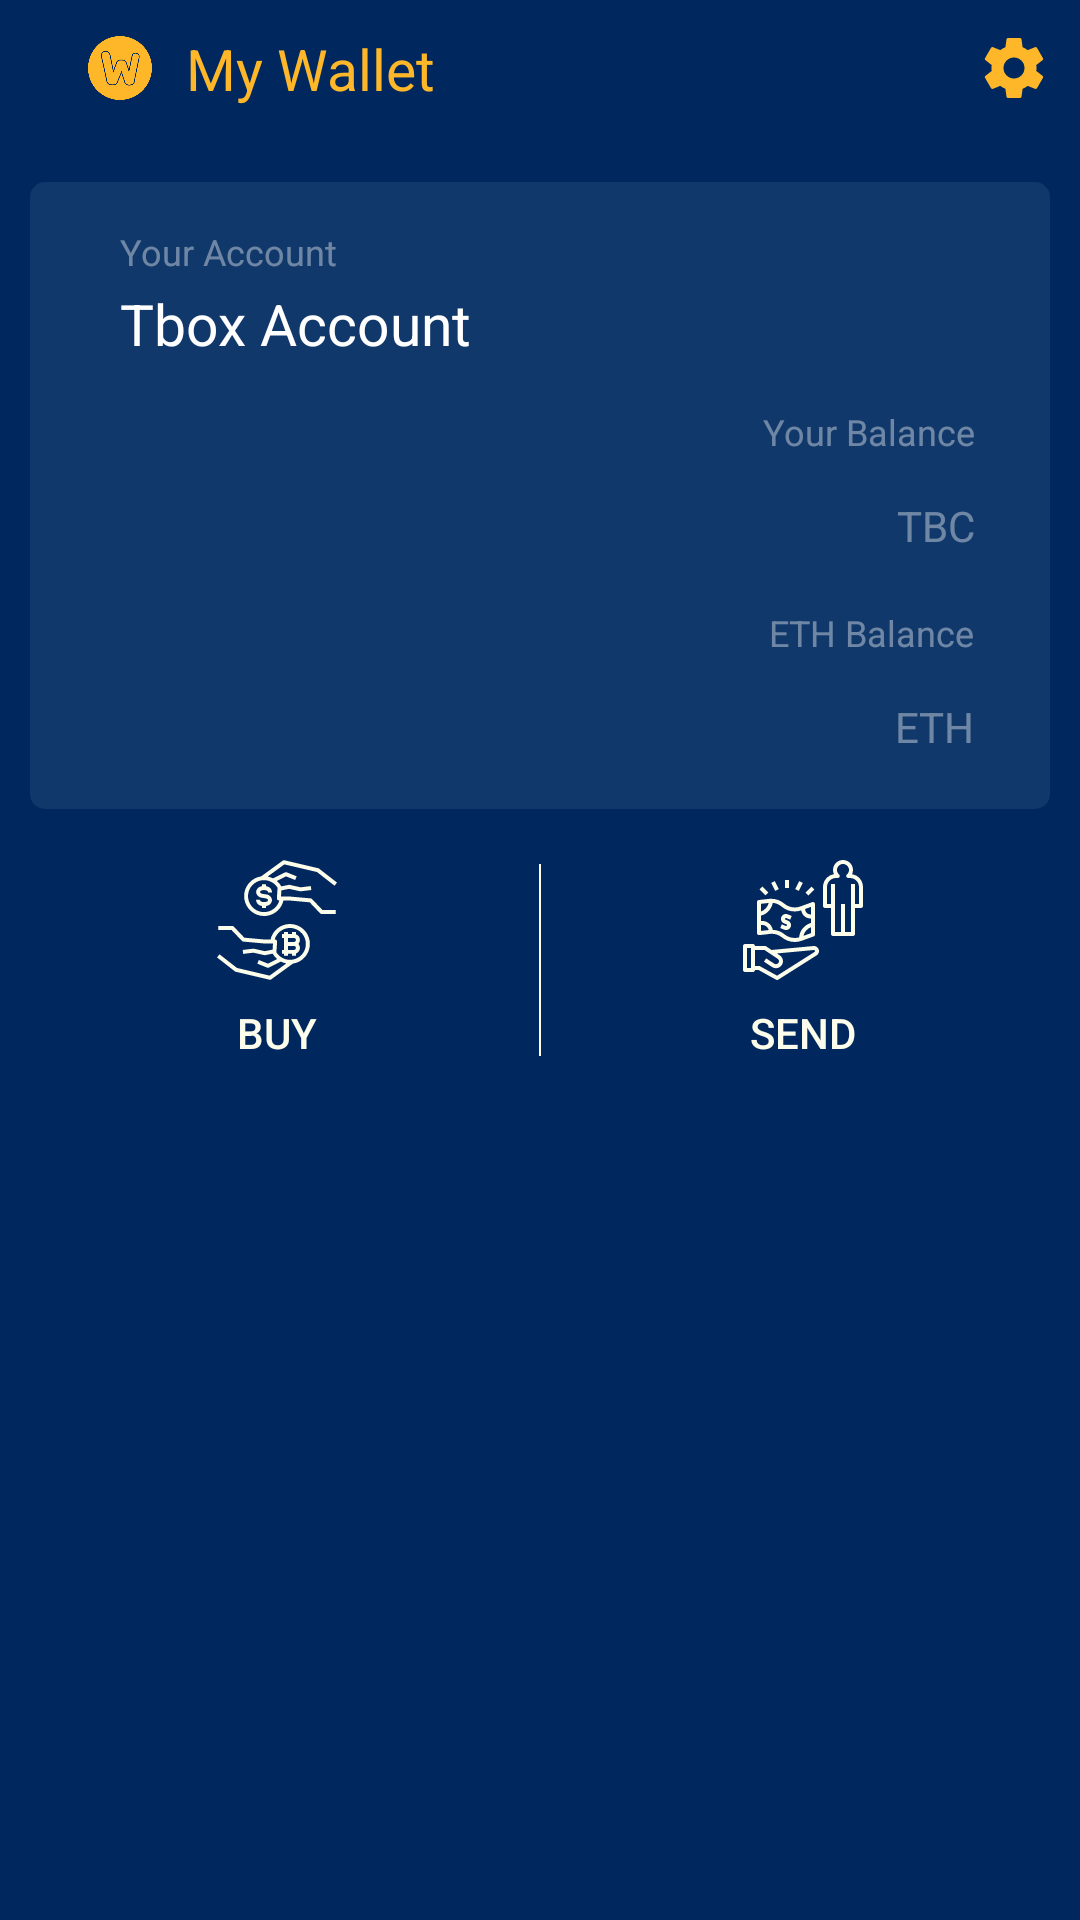

Produce the Android XML layout that renders to this screen, including the resource entries it uses.
<!-- AndroidManifest.xml: application theme AppTheme -->
<!-- res/layout/wallet_main.xml -->
<?xml version="1.0" encoding="utf-8"?>
<LinearLayout xmlns:android="http://schemas.android.com/apk/res/android"
    xmlns:app="http://schemas.android.com/apk/res-auto"
    xmlns:tools="http://schemas.android.com/tools"
    android:layout_width="match_parent"
    android:layout_height="match_parent"
    tools:context=".WalletMain"
    android:background="@color/walletSecondColor"
    android:orientation="vertical">

    <LinearLayout
        android:id="@+id/TitleLinear"
        android:orientation="horizontal"
        android:layout_width="match_parent"
        android:layout_height="wrap_content"
        android:padding="5sp"
        android:gravity="center_vertical"
        android:weightSum="1">

        <ImageView
            android:layout_width="30dp"
            android:layout_height="30dp"
            app:srcCompat="@drawable/ic_wallet_fore"
            android:layout_marginStart="20dp"/>

        <TextView
            android:layout_width="wrap_content"
            android:layout_height="wrap_content"
            android:text="@string/WalletTitle"
            android:textColor="@color/walletFirstColor"
            android:textSize="19sp"
            android:padding="5sp"
            android:layout_marginStart="2dp"
            android:layout_weight="1"/>

        <ImageButton
            android:layout_width="wrap_content"
            android:layout_height="wrap_content"
            app:srcCompat="@drawable/ic_settings_black_24dp"
            android:background="@null"
            android:padding="5sp"/>

    </LinearLayout>

    <RelativeLayout
        android:layout_width="match_parent"
        android:layout_height="wrap_content"
        android:padding="10sp"
        android:layout_marginStart="10sp"
        android:layout_marginEnd="10sp"
        android:layout_marginTop="15sp"
        android:background="@drawable/wallet_account_info_circle">

        <TextView
            android:id="@+id/WalletAccountTitleTv"
            android:layout_width="wrap_content"
            android:layout_height="wrap_content"
            android:text="@string/WalletAccountTitle"
            android:textColor="@color/walletFifthColor"
            android:textSize="12sp"
            android:layout_marginStart="20sp"
            android:layout_marginTop="5sp"
            android:layout_marginBottom="3sp"/>

        <TextView
            android:id="@+id/WalletAccountTv"
            android:layout_width="wrap_content"
            android:layout_height="wrap_content"
            android:text="Tbox Account"
            android:textSize="19sp"
            android:textColor="@android:color/white"
            android:layout_marginStart="20sp"
            android:layout_below="@id/WalletAccountTitleTv"/>

        <TextView
            android:id="@+id/BalanceTitleTv"
            android:layout_width="wrap_content"
            android:layout_height="wrap_content"
            android:layout_alignParentEnd="true"
            android:layout_below="@id/WalletAccountTv"
            android:text="@string/AccountBalanceTitle"
            android:textSize="12sp"
            android:textColor="@color/walletFifthColor"
            android:layout_marginEnd="15sp"
            android:layout_marginBottom="2sp"
            android:layout_marginTop="15dp"/>

        <TextView
            android:id="@+id/TokenNameTv"
            android:layout_width="wrap_content"
            android:layout_height="wrap_content"
            android:layout_alignParentEnd="true"
            android:layout_below="@id/BalanceTitleTv"
            android:text="@string/TokenName"
            android:textColor="@color/walletFifthColor"
            android:layout_marginEnd="15sp"
            android:layout_alignBaseline="@id/AccountBalanceTv"/>

        <TextView
            android:id="@+id/AccountBalanceTv"
            android:layout_width="wrap_content"
            android:layout_height="wrap_content"
            android:textSize="25sp"
            android:textColor="@android:color/white"
            android:layout_toStartOf="@id/TokenNameTv"
            android:layout_below="@id/BalanceTitleTv"
            android:layout_marginEnd="6sp"/>

        <TextView
            android:id="@+id/EthBalanceTitleTv"
            android:layout_width="wrap_content"
            android:layout_height="wrap_content"
            android:layout_below="@id/AccountBalanceTv"
            android:layout_alignParentEnd="true"
            android:layout_marginEnd="15dp"
            android:text="@string/EthBalanceTitle"
            android:textColor="@color/walletFifthColor"
            android:textSize="12sp"
            android:layout_marginTop="15sp"
            android:layout_marginBottom="2sp"/>

        <TextView
            android:id="@+id/EthNameTv"
            android:layout_width="wrap_content"
            android:layout_height="wrap_content"
            android:text="@string/EthName"
            android:textColor="@color/walletFifthColor"
            android:layout_below="@id/EthBalanceTitleTv"
            android:layout_alignParentEnd="true"
            android:layout_alignBaseline="@id/EthBalanceTv"
            android:layout_marginEnd="15sp"
            android:layout_marginBottom="5sp"/>

        <TextView
            android:id="@+id/EthBalanceTv"
            android:layout_width="wrap_content"
            android:layout_height="wrap_content"
            android:textColor="@android:color/white"
            android:textSize="25sp"
            android:layout_below="@id/EthBalanceTitleTv"
            android:layout_toStartOf="@id/EthNameTv"
            android:layout_marginEnd="6sp"
            android:layout_marginBottom="5sp"/>

    </RelativeLayout>

    <LinearLayout
        android:orientation="horizontal"
        android:layout_width="match_parent"
        android:layout_height="wrap_content"
        android:layout_gravity="center"
        android:gravity="center_vertical"
        android:padding="5dp"
        android:layout_marginTop="2sp"
        android:weightSum="2">

        <Button
            android:id="@+id/BuyTokenBtn"
            android:layout_width="wrap_content"
            android:layout_height="wrap_content"
            android:background="@null"
            android:drawableTop="@drawable/ic_buy_token"
            android:padding="10sp"
            android:drawablePadding="8sp"
            android:text="@string/BuyToken"
            android:textColor="@color/walletSixthColor"
            android:layout_weight="1"
            android:onClick="walletMainOnclick"/>

        <View
            android:layout_width="0.5sp"
            android:layout_height="64sp"
            android:background="@color/walletSixthColor"/>

        <Button
            android:id="@+id/SendTokenBtn"
            android:layout_width="wrap_content"
            android:layout_height="wrap_content"
            android:background="@null"
            android:drawableTop="@drawable/ic_send_token"
            android:padding="10sp"
            android:drawablePadding="8sp"
            android:text="@string/SendToken"
            android:textColor="@color/walletSixthColor"
            android:layout_weight="1"
            android:onClick="walletMainOnclick"/>

    </LinearLayout>

    <android.support.design.widget.TabLayout
        android:id="@+id/txTabLayout"
        android:layout_width="match_parent"
        android:layout_height="wrap_content"
        app:tabGravity="fill"
        android:minHeight="?actionBarSize"
        app:tabIndicatorColor="@color/walletThirdColor"
        app:tabIndicatorHeight="2dp"
        app:tabBackground="@color/walletSecondColor"
        app:tabMode="fixed"
        app:tabTextColor="@color/walletFourthColor"
        app:tabSelectedTextColor="@color/walletThirdColor"
        android:layout_marginStart="10sp"
        android:layout_marginEnd="10sp">
    </android.support.design.widget.TabLayout>

    <android.support.v4.view.ViewPager
        android:id="@+id/txViewPager"
        android:layout_width="match_parent"
        android:layout_height="match_parent"
        android:layout_marginStart="10sp"
        android:layout_marginEnd="10sp">
    </android.support.v4.view.ViewPager>
    
    <TextView
        android:layout_width="match_parent"
        android:layout_height="wrap_content"
        android:text="@string/TransactionHistory"
        android:padding="10dp"
        android:textColor="@color/walletThirdColor"
        android:textStyle="bold"/>

    <android.support.v7.widget.RecyclerView
        android:id="@+id/TransactionList"
        android:layout_width="match_parent"
        android:layout_height="wrap_content"
        android:layout_marginStart="5dp"
        android:layout_marginEnd="5dp">
    </android.support.v7.widget.RecyclerView>

</LinearLayout>
<!-- resources referenced by this layout -->
<resources>
  <color name="walletFifthColor">#66ffffff</color>
  <color name="walletFirstColor">#FEB729</color>
  <color name="walletFourthColor">#266D98AB</color>
  <color name="walletSecondColor">#00275E</color>
  <color name="walletSixthColor">#FDFDEB</color>
  <color name="walletThirdColor">#6D98AB</color>
  <!-- drawable ic_buy_token: vector/xml drawable (drawable, 3819 chars, omitted) -->
  <!-- drawable ic_send_token: vector/xml drawable (drawable, 4951 chars, omitted) -->
  <!-- drawable ic_settings_black_24dp (drawable) -->
  <vector android:height="24dp" android:tint="#FEB729"
      android:viewportHeight="24.0" android:viewportWidth="24.0"
      android:width="24dp" xmlns:android="http://schemas.android.com/apk/res/android">
      <path android:fillColor="#FF000000" android:pathData="M19.43,12.98c0.04,-0.32 0.07,-0.64 0.07,-0.98s-0.03,-0.66 -0.07,-0.98l2.11,-1.65c0.19,-0.15 0.24,-0.42 0.12,-0.64l-2,-3.46c-0.12,-0.22 -0.39,-0.3 -0.61,-0.22l-2.49,1c-0.52,-0.4 -1.08,-0.73 -1.69,-0.98l-0.38,-2.65C14.46,2.18 14.25,2 14,2h-4c-0.25,0 -0.46,0.18 -0.49,0.42l-0.38,2.65c-0.61,0.25 -1.17,0.59 -1.69,0.98l-2.49,-1c-0.23,-0.09 -0.49,0 -0.61,0.22l-2,3.46c-0.13,0.22 -0.07,0.49 0.12,0.64l2.11,1.65c-0.04,0.32 -0.07,0.65 -0.07,0.98s0.03,0.66 0.07,0.98l-2.11,1.65c-0.19,0.15 -0.24,0.42 -0.12,0.64l2,3.46c0.12,0.22 0.39,0.3 0.61,0.22l2.49,-1c0.52,0.4 1.08,0.73 1.69,0.98l0.38,2.65c0.03,0.24 0.24,0.42 0.49,0.42h4c0.25,0 0.46,-0.18 0.49,-0.42l0.38,-2.65c0.61,-0.25 1.17,-0.59 1.69,-0.98l2.49,1c0.23,0.09 0.49,0 0.61,-0.22l2,-3.46c0.12,-0.22 0.07,-0.49 -0.12,-0.64l-2.11,-1.65zM12,15.5c-1.93,0 -3.5,-1.57 -3.5,-3.5s1.57,-3.5 3.5,-3.5 3.5,1.57 3.5,3.5 -1.57,3.5 -3.5,3.5z"/>
  </vector>
  <!-- drawable ic_wallet_fore: vector/xml drawable (drawable, 3093 chars, omitted) -->
  <!-- drawable wallet_account_info_circle (drawable) -->
  <?xml version="1.0" encoding="utf-8"?>
  <layer-list xmlns:android="http://schemas.android.com/apk/res/android">
      <item>
          <shape>
              <corners android:radius="5dp"/>
              <solid android:color="@color/walletFourthColor"/>
          </shape>
      </item>
  </layer-list>
  <string name="AccountBalanceTitle">Your Balance</string>
  <string name="BuyToken">BUY</string>
  <string name="EthBalanceTitle">ETH Balance</string>
  <string name="EthName">ETH</string>
  <string name="SendToken">SEND</string>
  <string name="TokenName">TBC</string>
  <string name="TransactionHistory">Transaction History</string>
  <string name="WalletAccountTitle">Your Account</string>
  <string name="WalletTitle">My Wallet</string>
  <style name="AppTheme" parent="Theme.AppCompat.Light.DarkActionBar">
          
          <item name="colorPrimary">@color/colorPrimary</item>
          <item name="colorPrimaryDark">@color/colorPrimaryDark</item>
          <item name="colorAccent">@color/colorAccent</item>
      </style>
  <color name="colorPrimary">#3F51B5</color>
  <color name="colorPrimaryDark">#303F9F</color>
  <color name="colorAccent">#FF4081</color>
</resources>
